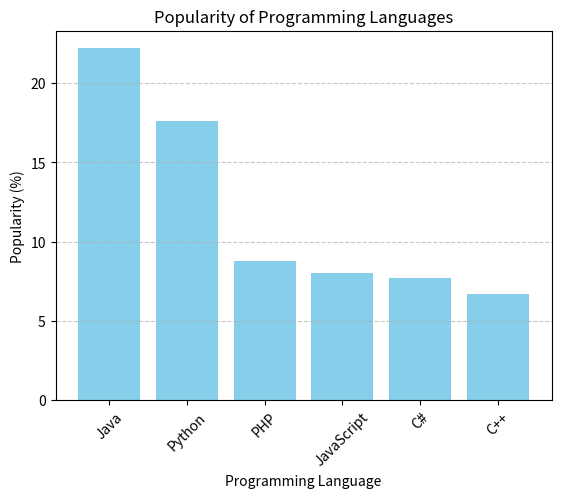

Recreate this plot in Python.
# Write a Python program to display a horizontal bar chart showing the popularity of programming languages. 
import matplotlib.pyplot as plt
import numpy as np

languages = np.array(["Java", "Python", "PHP", "JavaScript", "C#", "C++"])
popularity_lang = np.array([22.2, 17.6, 8.8, 8, 7.7, 6.7])

plt.bar(languages, popularity_lang, color='skyblue')
plt.title('Popularity of Programming Languages')
plt.xlabel('Programming Language')
plt.ylabel('Popularity (%)')
plt.xticks(rotation=45)
plt.grid(axis='y', linestyle='--', alpha=0.7)

plt.show()